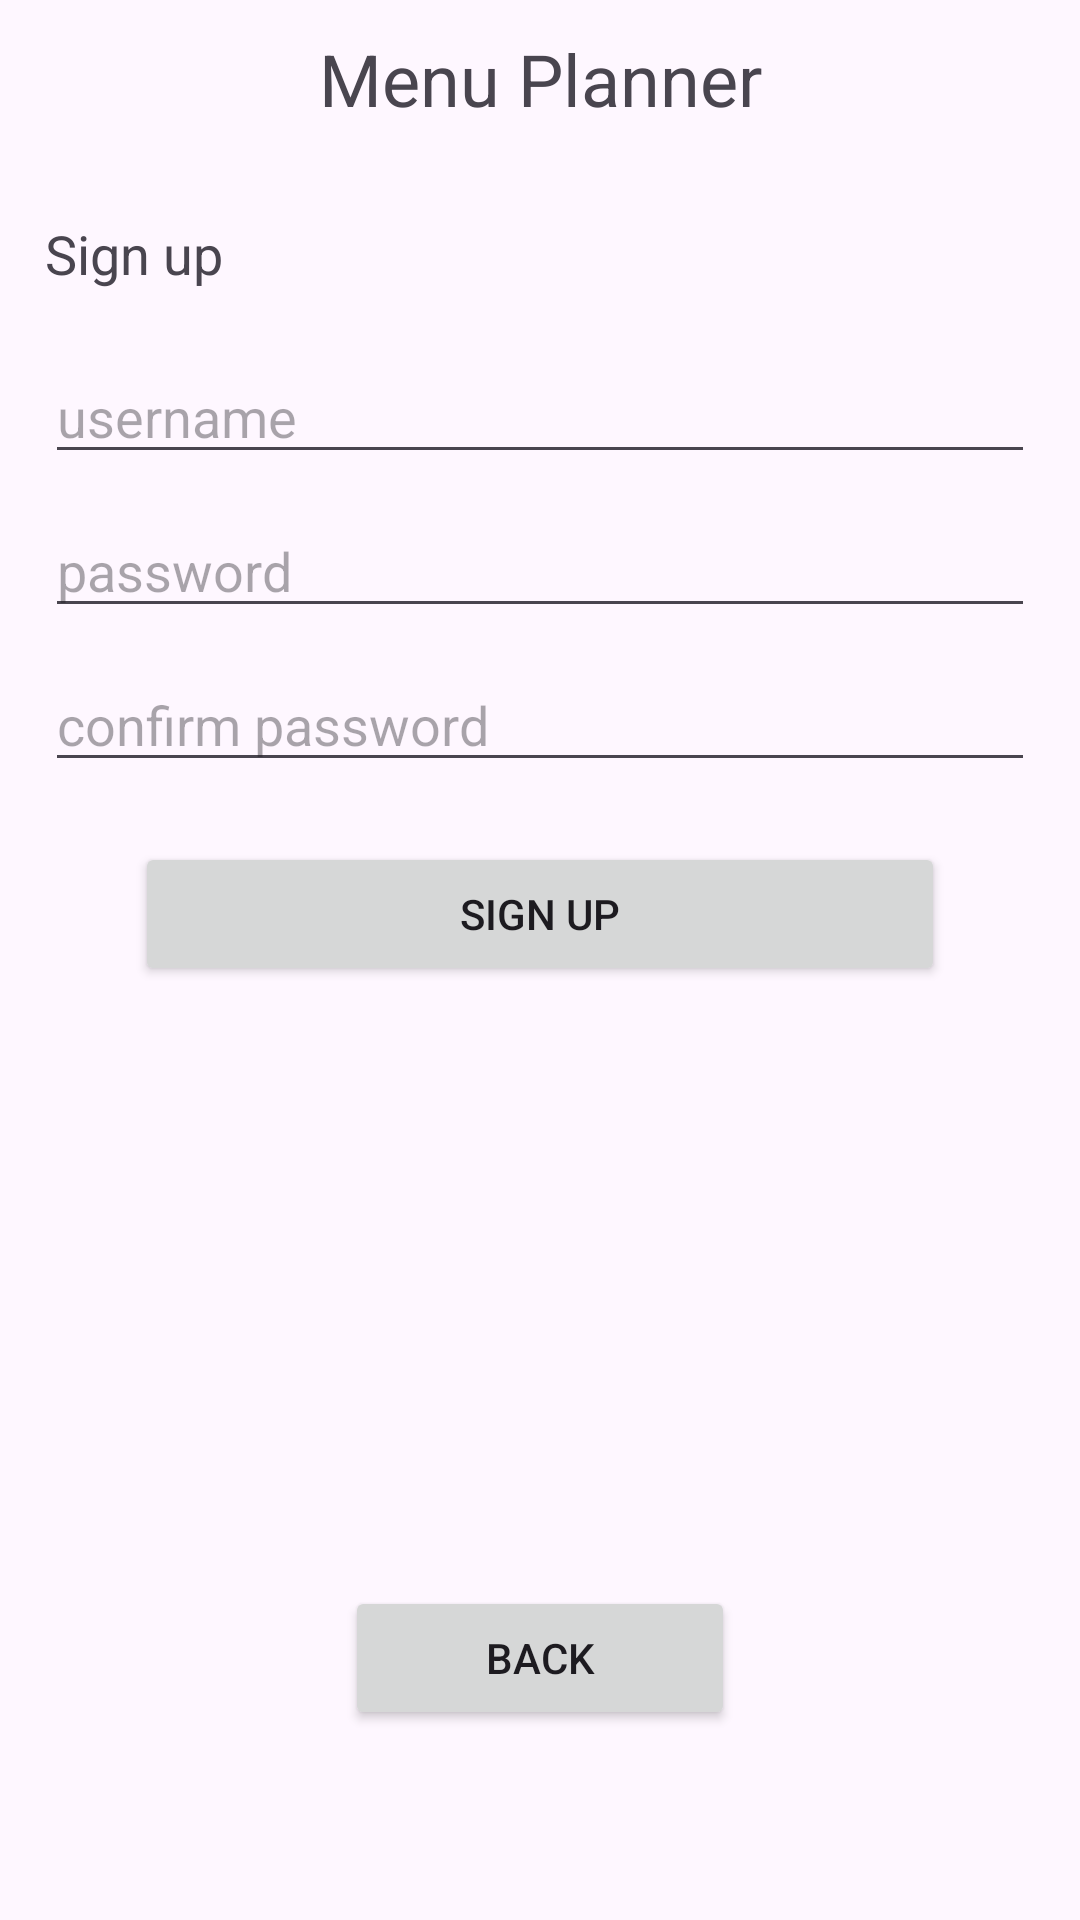

Layout XML and referenced resources for this Android screen:
<!-- AndroidManifest.xml: application theme Theme.Menuplanner -->
<!-- res/layout/activity_signup.xml -->
<?xml version="1.0" encoding="utf-8"?>
<androidx.constraintlayout.widget.ConstraintLayout xmlns:android="http://schemas.android.com/apk/res/android"
    xmlns:app="http://schemas.android.com/apk/res-auto"
    xmlns:tools="http://schemas.android.com/tools"
    android:layout_width="match_parent"
    android:layout_height="match_parent"
    tools:context=".activities.SignupActivity">

    <LinearLayout
        android:layout_width="match_parent"
        android:layout_height="match_parent"
        android:orientation="vertical"
        android:paddingLeft="15dp"
        android:paddingRight="15dp">

        <TextView
            android:id="@+id/textView3"
            android:layout_width="match_parent"
            android:layout_height="wrap_content"
            android:layout_marginTop="10dp"
            android:layout_marginBottom="10dp"
            android:text="@string/main_title"
            android:textAlignment="center"
            android:textSize="24dp" />

        <TextView
            android:id="@+id/signup_title"
            android:layout_width="match_parent"
            android:layout_height="wrap_content"
            android:layout_marginTop="20dp"
            android:layout_marginBottom="10dp"
            android:text="Sign up"
            android:textSize="18dp" />

        <EditText
            android:id="@+id/sign_up_username"
            android:layout_width="match_parent"
            android:layout_height="wrap_content"
            android:layout_marginTop="10dp"
            android:ems="10"
            android:hint="username"
            android:inputType="text" />

        <EditText
            android:id="@+id/sign_up_password"
            android:layout_width="match_parent"
            android:layout_height="wrap_content"
            android:layout_marginTop="10dp"
            android:ems="10"
            android:hint="password"
            android:inputType="textPassword" />

        <EditText
            android:id="@+id/sign_up_confirm_password"
            android:layout_width="match_parent"
            android:layout_height="wrap_content"
            android:layout_marginTop="10dp"
            android:ems="10"
            android:hint="confirm password"
            android:inputType="textPassword" />

        <Button
            android:id="@+id/register_btn"
            android:layout_width="match_parent"
            android:layout_height="wrap_content"
            android:layout_marginLeft="30dp"
            android:layout_marginTop="20dp"
            android:layout_marginRight="30dp"
            android:text="Sign Up" />

        <Button
            android:id="@+id/sign_up_back_btn"
            android:layout_width="match_parent"
            android:layout_height="wrap_content"
            android:layout_marginLeft="100dp"
            android:layout_marginTop="200dp"
            android:layout_marginRight="100dp"
            android:text="Back" />
    </LinearLayout>
</androidx.constraintlayout.widget.ConstraintLayout>
<!-- resources referenced by this layout -->
<resources>
  <string name="main_title">Menu Planner</string>
  <style name="Theme.Menuplanner" parent="Base.Theme.Menuplanner" />
  <style name="Base.Theme.Menuplanner" parent="Theme.Material3.DayNight.NoActionBar">
          
          
      </style>
</resources>
